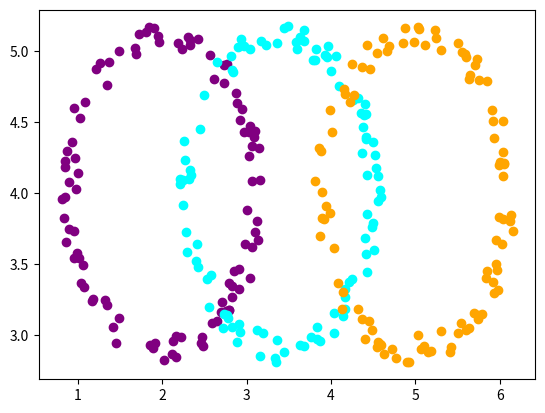
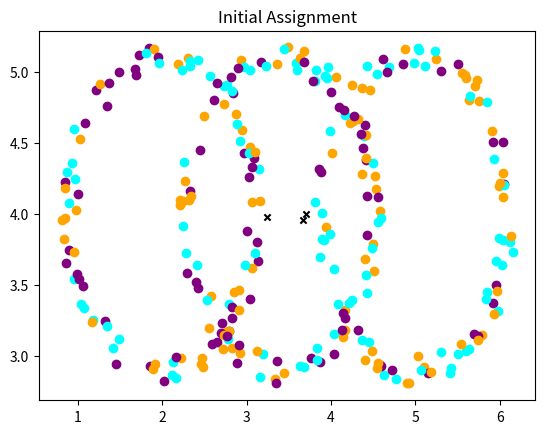
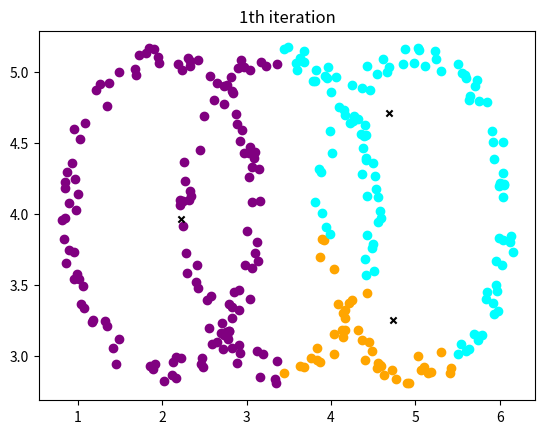
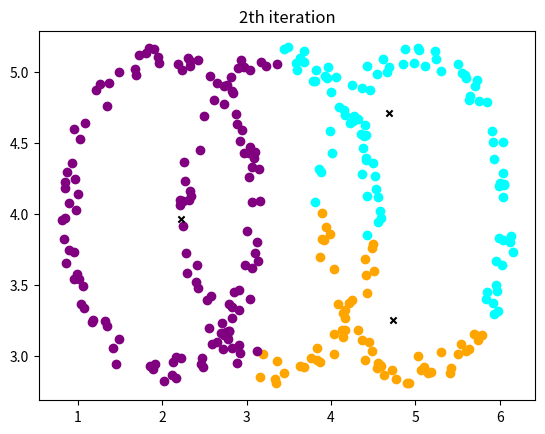
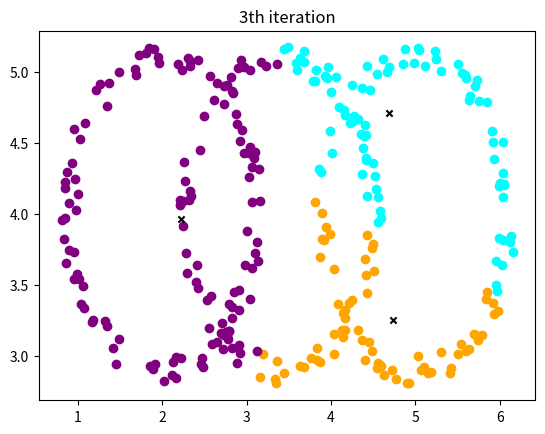
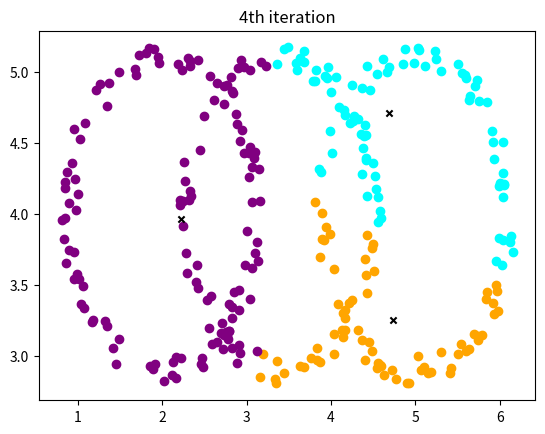
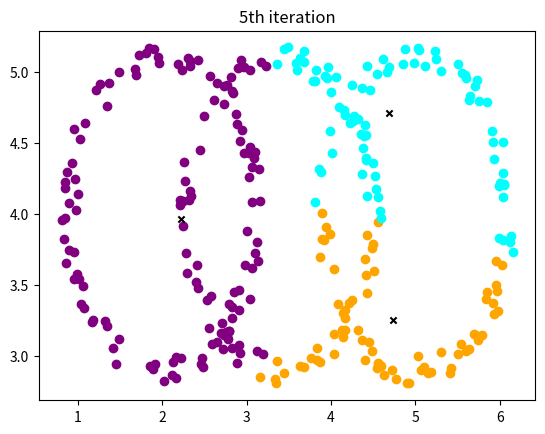
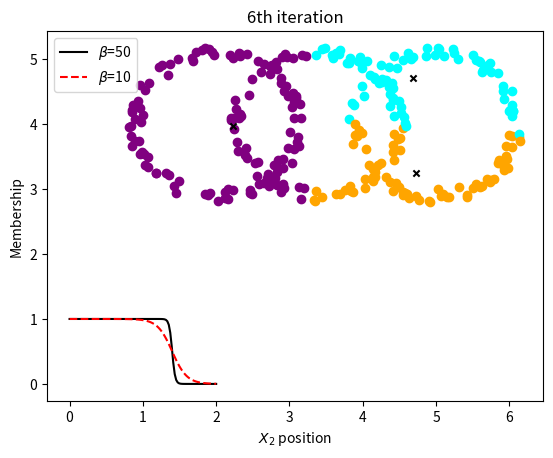

Write Python code to recreate these figures, in order.
# -*- coding: utf-8 -*-
"""
Created on Sat Oct 20 10:41:13 2018

[redacted]
"""
import numpy as np
import matplotlib.pyplot as plt
np.random.seed(2047)

def get_easy_data(show=False):
    '''
    Creates two well-separated 2-d clusters 
    '''
    mu1 = [0.2,2]
    mu2 = [2,2]
    mu3 = [1,1]
    sig = 0.15
    numPoints = 200 ## magic at 1,2,12, and 16 (checked to 20); 2016 seed
    cluster1 = sig*np.random.randn(numPoints ,2) + mu1
    cluster2 = sig*np.random.randn(numPoints ,2) + mu2
    cluster3 = sig*np.random.randn(numPoints ,2) + mu3
    
    if show:
        plt.scatter(cluster1[:,0], cluster1[:,1], color='purple')
        plt.scatter(cluster2[:,0], cluster2[:,1], color='orange')
        plt.scatter(cluster3[:,0], cluster3[:,1], color='cyan')
        plt.show()
        
    return cluster1, cluster2, cluster3
##END get_easy_data
    
    
def get_hard_data(show=False):
    '''
    Creates two uneven Gaussian 2-d clusters 
    '''
    mu1 = [0.2,2]
    mu2 = [2,2]
    mu3 = [1,1]
    sig1,sig2, sig3 = 0.15, 0.15, 0.4
    numPoints = 80 
    cluster1 = sig1*np.random.randn(numPoints,2) + mu1
    cluster2 = sig2*np.random.randn(numPoints,2) + mu2
    cluster3 = sig3*np.random.randn(5*numPoints,2) + mu3
    
    
    if show:
        plt.scatter(cluster1[:,0], cluster1[:,1], color='purple')
        plt.scatter(cluster2[:,0], cluster2[:,1], color='cyan')
        plt.scatter(cluster3[:,0], cluster3[:,1], color='orange')
        plt.show()
        
    return cluster1, cluster2, cluster3
##END get_hard_data    
    

def get_ellipse_data(show=False):
    '''
    Creates two well-separated ellipses
    '''
    numPoints = 100
    mu1 = [2,1]
    mu2 = [2,1.5]
    mu3 = [2,2]
    sigx, sigy = 0.4, 0.07
    c1_x = sigx*np.random.randn(numPoints) + mu1[0]
    c1_y = sigy*np.random.randn(numPoints) + mu1[1]
    c2_x = sigx*np.random.randn(numPoints) + mu2[0]
    c2_y = sigy*np.random.randn(numPoints) + mu2[1]
    c3_x = sigx*np.random.randn(numPoints) + mu3[0]
    c3_y = sigy*np.random.randn(numPoints) + mu3[1]
    cluster1 = np.zeros((numPoints,2))
    cluster2 = np.zeros((numPoints,2))
    cluster3 = np.zeros((numPoints,2))
    for i in range(numPoints):
        cluster1[i,0] = c1_x[i]
        cluster1[i,1] = c1_y[i]   
        cluster2[i,0] = c2_x[i]
        cluster2[i,1] = c2_y[i]   
        cluster3[i,0] = c3_x[i]
        cluster3[i,1] = c3_y[i]   
    
    if show:
        plt.scatter(cluster1[:,0], cluster1[:,1], color='purple')
        plt.scatter(cluster2[:,0], cluster2[:,1], color='cyan')
        plt.scatter(cluster3[:,0], cluster3[:,1], color='orange')
        plt.xlim(0,4)
        plt.ylim(-1,4)
        plt.show()
        
    return cluster1, cluster2, cluster3
##END get_harder_data  
    

def get_harder_data(show=False):
    '''
    Creates two circles
    '''
    numPoints = 100
    radii = [1,1.2]
    mu1 = [2,4]
    mu2 = [3.4,4]
    mu3 = [5,4]
    
    def get_cluster(mu, rs_input):
        r1,r2 = rs_input
        muX,muY = mu
        rs = np.sqrt(r1**2+(r2**2-r1**2)*np.random.rand(numPoints))
        ts = 2*np.pi*np.random.rand(numPoints)
        xs = rs*np.cos(ts) + muX
        ys = rs*np.sin(ts) + muY
        
        cluster = np.zeros((numPoints,2))
        for i in range(numPoints):
            cluster[i,0] = xs[i]
            cluster[i,1] = ys[i]         
            
        return cluster
    ##END get_cluster 
    
    cluster1 = get_cluster(mu1,radii)
    cluster2 = get_cluster(mu2,radii)
    cluster3 = get_cluster(mu3,radii)    
        
    if show:
        plt.scatter(cluster1[:,0], cluster1[:,1], color='purple')
        plt.scatter(cluster2[:,0], cluster2[:,1], color='cyan')
        plt.scatter(cluster3[:,0], cluster3[:,1], color='orange')
        plt.show()
        
    return cluster1, cluster2, cluster3
##END get_harder_data  
    

def show_fun_data():
    
    ## circular arrangement of [n_gauss] Gaussians [rad] away
    n_gauss = 10
    rad = 5
    n_pointsPer = 5
    sig = 0.7
    
    xs = np.array([])
    ys = np.array([])
    
    for theta in np.linspace(0,2*np.pi,n_gauss):
        mu_x = rad*np.cos(theta)
        mu_y = rad*np.sin(theta)
        new_xs = sig* np.random.randn(n_pointsPer) + mu_x
        new_ys = sig* np.random.randn(n_pointsPer) + mu_y
        xs = np.append(xs,new_xs)
        ys = np.append(ys,new_ys)
    
    plt.scatter(xs,ys,color='k',s=2)
    plt.xlim(-6,6)
    plt.ylim(-6,6)
    plt.show()
##END get_fun_data


def calc_distance(xy_tuple,centers_list):
    ## make a separate function for extensibility
    dx = abs(centers_list[:, 0] - xy_tuple[0])
    dy = abs(centers_list[:, 1] - xy_tuple[1])    
    return np.sqrt( dx**2 + dy**2 )
    return dx+dy    
##END calc_distance
    

def k_means(data, k):
    '''
    data:   (n, dim) array 
    k:      number of clusters
    '''
    k = min(k,4) ## this is how many colors I've chosen...
    data = np.array(data)
    if len(data.shape)>1:
        dim = data.shape[1]
    else:
        dim = 1
    numPoints = data.shape[0]
    color_list = ["cyan","orange","purple","green"]
    
    num_iter = 6
    centers = np.zeros((k,dim))
    cluster_counts = np.zeros(k)
    cluster_ids_fullList = np.zeros((num_iter+1, numPoints) ,dtype="int")    
    distance_fullList = np.zeros(num_iter+1)
    
    cluster_indices = np.random.randint(0,k,size=numPoints)
    cluster_ids_fullList[0] = cluster_indices

    ## Initial calculations
    # centers
    for j,index in enumerate(cluster_indices):
        centers[index] += data[j]
        cluster_counts[index] += 1
    for k_index in range(k):
        centers[k_index] /= cluster_counts[k_index]
    # figure
    fig = plt.figure()
    plt.title("Initial Assignment")
    tot_dist = 0
    for i,(x,y) in enumerate(data):
        plt.scatter(x,y,color=color_list[cluster_indices[i]])
        tot_dist += min(calc_distance((0,0), centers))
    plt.scatter(centers[:, 0], centers[:, 1], marker='x',s=20,color='k')
    distance_fullList[0] = tot_dist
    
    ## k-means assignment
    for i in range(1,num_iter+1):
        ## reassign each point to nearest cluster 
        tot_distance = 0        
        #print(i, centers[0], centers[1])
        for j,(x,y) in enumerate(data):
            distances = calc_distance((x,y), centers)
            new_cluster_index = np.argmin(distances)
            cluster_indices[j] = new_cluster_index
            tot_distance += min(distances)
        ##END data loop
            
        ## define clusters
        cluster_list = [ [] for j in range(k)]
        for j,index in enumerate(cluster_indices):
            cluster_list[index].append(data[j])
        for j in range(k):
            if len(cluster_list[j]): centers[j] = np.mean(cluster_list[j],axis=0)
        #print str(i)+ "\t", centers
        #print cluster_list[1]
        ## track progress
        distance_fullList[i] = tot_distance
        cluster_ids_fullList[i] = cluster_indices
        plt.show()
    ##END iterations
    
    ## iteration-wise plots
    for i in range(1,num_iter+1):
        plt.figure()
        plt.title(str(i)+"th iteration")
        for j,(x,y) in enumerate(data):
            plt.scatter(x,y,color=color_list[cluster_ids_fullList[i][j]])
        plt.scatter(centers[:,0], centers[:,1], marker='x',s=20,color='k')
    
    plt.show()
    
    return cluster_ids_fullList, distance_fullList;
##END k_means


def main():
    ## get data
    #c1,c2,c3 = get_easy_data(True)
    #c1,c2,c3 = get_hard_data(True)
    #c1,c2,c3 = get_ellipse_data(True)
    c1,c2,c3 = get_harder_data(True)
    ##show_fun_data(); 
    
    ## shuffle data
    xs = list(c1[:, 0]) + list(c2[:,0]) + list(c3[:,0])
    ys = list(c1[:, 1]) + list(c2[:,1]) + list(c3[:,1])
    zipped = [(xs[i],ys[i]) for i in range(len(xs))]
    
    ## find clusters
    k_means(zipped, k=3)
    
    ## make plots for soft k-means
    ts = np.linspace(0,2, 100)
    for i in range(len(xs)):
        if 0.5 < xs[i] < 0.7:
            cluster_index = int( ys[i]> 1.4 )
            color = ["orange","purple"][cluster_index]
            plt.plot(ys[i],0.1, color=color, marker='o', ms=5)
    plt.plot(ts, 1/(1+np.exp(50*(ts-1.4))), 'k-',label=r"$\beta$=50")
    plt.plot(ts, 1/(1+np.exp(10*(ts-1.4))), 'r--',label=r"$\beta$=10")
    plt.legend()
    plt.ylabel("Membership")
    plt.xlabel("$X_2$ position")
    
##END main()


if __name__ == '__main__':
    main()
    
'''
    mu1 = [3,9]
    mu2 = [6,4]
    mu3 = [2,2]
    sig = 0.4
    numPoints = 200 ## magic at 1,2,12, and 16 (checked to 20); 2016 seed
'''